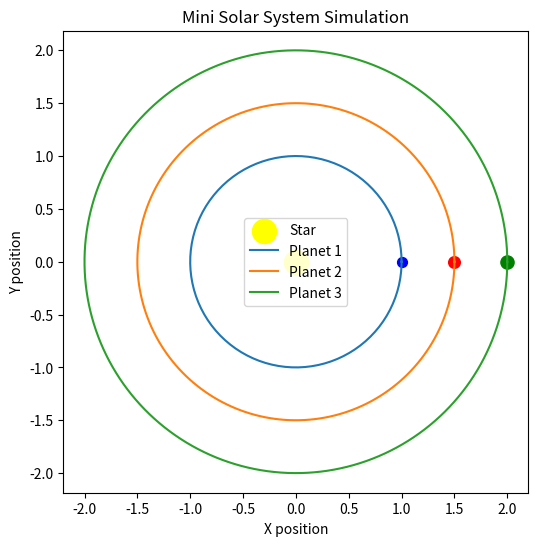

Python code for this plot:
import matplotlib.pyplot as plt
import numpy as np

planets = [
    {"r" : 1, "color" : "blue", "size" : 50, "name" : "Planet 1"},
    {"r" : 1.5, "color" : "red", "size" : 70, "name" : "Planet 2"},
    {"r" : 2, "color" : "green", "size" : 90, "name" : "Planet 3"}
    ]

theta = np.linspace(0, 2*np.pi, 200)

plt.figure(figsize=(6,6))
plt.scatter(0, 0, color='yellow', s=300, label='Star')

for planet in planets:
    x = planet["r"] * np.cos(theta)
    y = planet["r"] * np.sin(theta)
    plt.plot(x, y, label=planet["name"])
    plt.scatter(planet["r"], 0, color=planet["color"], s=planet["size"])

plt.title("Mini Solar System Simulation")
plt.xlabel("X position")
plt.ylabel("Y position")
plt.legend()
plt.axis('equal')
plt.show()